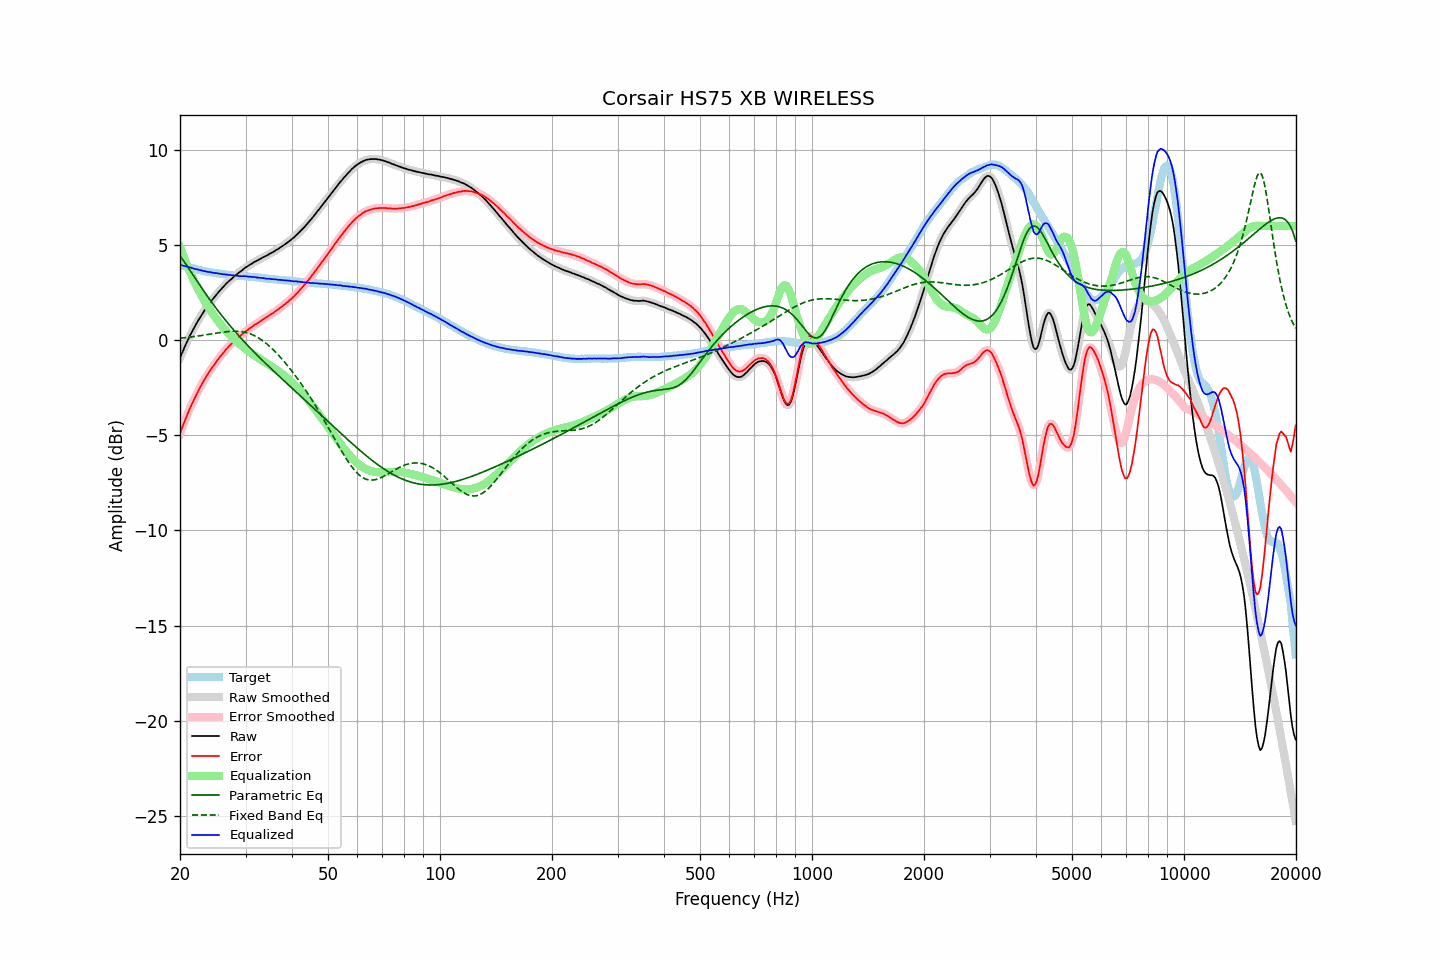

Values plotted in this chart, from the file beside it:
frequency, raw, error, smoothed, error_smoothed, equalization, parametric_eq, fixed_band_eq, equalized_raw, equalized_smoothed, target
20.00, -0.94, -4.90, -0.94, -4.90, 4.90, 4.44, 0.10, 3.96, 3.96, 3.96
20.20, -0.73, -4.67, -0.73, -4.67, 4.67, 4.32, 0.11, 3.94, 3.94, 3.94
20.40, -0.54, -4.45, -0.54, -4.45, 4.45, 4.20, 0.12, 3.91, 3.91, 3.91
20.61, -0.34, -4.24, -0.34, -4.23, 4.23, 4.08, 0.13, 3.89, 3.89, 3.89
20.81, -0.15, -4.02, -0.15, -4.02, 4.03, 3.95, 0.14, 3.88, 3.87, 3.87
21.02, 0.02, -3.82, 0.03, -3.81, 3.82, 3.82, 0.15, 3.84, 3.85, 3.84
21.23, 0.21, -3.61, 0.20, -3.62, 3.62, 3.70, 0.16, 3.84, 3.83, 3.82
21.44, 0.37, -3.43, 0.37, -3.43, 3.43, 3.57, 0.17, 3.80, 3.80, 3.80
21.66, 0.53, -3.25, 0.53, -3.25, 3.25, 3.44, 0.18, 3.78, 3.78, 3.78
21.87, 0.68, -3.08, 0.69, -3.07, 3.07, 3.31, 0.19, 3.75, 3.75, 3.76
22.09, 0.84, -2.90, 0.84, -2.90, 2.89, 3.19, 0.20, 3.74, 3.73, 3.74
22.31, 0.99, -2.73, 0.99, -2.73, 2.72, 3.06, 0.22, 3.72, 3.71, 3.72
22.54, 1.13, -2.56, 1.13, -2.56, 2.56, 2.93, 0.23, 3.69, 3.69, 3.69
22.76, 1.27, -2.40, 1.27, -2.40, 2.40, 2.81, 0.24, 3.68, 3.67, 3.67
22.99, 1.40, -2.25, 1.40, -2.25, 2.25, 2.68, 0.25, 3.65, 3.65, 3.65
23.22, 1.53, -2.10, 1.53, -2.10, 2.10, 2.56, 0.27, 3.63, 3.63, 3.63
23.45, 1.66, -1.96, 1.65, -1.96, 1.96, 2.44, 0.28, 3.62, 3.61, 3.62
23.69, 1.77, -1.83, 1.78, -1.82, 1.82, 2.32, 0.29, 3.59, 3.60, 3.60
23.92, 1.89, -1.69, 1.89, -1.69, 1.69, 2.20, 0.31, 3.58, 3.58, 3.59
24.16, 2.01, -1.56, 2.01, -1.56, 1.56, 2.08, 0.32, 3.58, 3.57, 3.57
24.40, 2.11, -1.44, 2.12, -1.44, 1.44, 1.96, 0.34, 3.55, 3.55, 3.56
24.65, 2.22, -1.33, 2.22, -1.32, 1.32, 1.85, 0.35, 3.54, 3.54, 3.55
24.89, 2.32, -1.20, 2.32, -1.20, 1.20, 1.73, 0.36, 3.52, 3.53, 3.53
25.14, 2.43, -1.08, 2.43, -1.08, 1.09, 1.62, 0.38, 3.52, 3.52, 3.51
25.39, 2.53, -0.97, 2.53, -0.97, 0.97, 1.51, 0.39, 3.51, 3.51, 3.50
25.65, 2.63, -0.86, 2.63, -0.87, 0.86, 1.40, 0.40, 3.49, 3.49, 3.49
25.91, 2.72, -0.76, 2.72, -0.76, 0.76, 1.29, 0.42, 3.48, 3.48, 3.48
26.16, 2.81, -0.66, 2.81, -0.66, 0.65, 1.19, 0.43, 3.47, 3.47, 3.47
26.43, 2.90, -0.55, 2.90, -0.55, 0.55, 1.08, 0.44, 3.45, 3.46, 3.45
26.69, 2.99, -0.45, 2.99, -0.45, 0.46, 0.98, 0.45, 3.45, 3.45, 3.44
26.96, 3.07, -0.36, 3.07, -0.36, 0.36, 0.87, 0.45, 3.43, 3.44, 3.43
27.23, 3.15, -0.27, 3.15, -0.27, 0.28, 0.77, 0.46, 3.43, 3.42, 3.42
27.50, 3.22, -0.19, 3.22, -0.19, 0.19, 0.67, 0.47, 3.41, 3.41, 3.41
27.77, 3.29, -0.12, 3.30, -0.11, 0.11, 0.57, 0.47, 3.40, 3.40, 3.41
28.05, 3.37, -0.03, 3.37, -0.03, 0.03, 0.48, 0.47, 3.40, 3.40, 3.40
28.33, 3.44, 0.05, 3.44, 0.05, -0.05, 0.38, 0.47, 3.39, 3.39, 3.39
28.62, 3.51, 0.12, 3.51, 0.12, -0.12, 0.28, 0.46, 3.39, 3.38, 3.39
28.90, 3.57, 0.20, 3.57, 0.19, -0.20, 0.19, 0.46, 3.38, 3.38, 3.38
29.19, 3.63, 0.26, 3.64, 0.26, -0.27, 0.10, 0.45, 3.36, 3.37, 3.37
29.48, 3.70, 0.34, 3.70, 0.34, -0.34, 0.01, 0.44, 3.36, 3.37, 3.36
29.78, 3.77, 0.41, 3.77, 0.41, -0.40, -0.09, 0.42, 3.37, 3.36, 3.36
30.08, 3.83, 0.48, 3.83, 0.47, -0.47, -0.18, 0.40, 3.36, 3.36, 3.35
30.38, 3.88, 0.53, 3.88, 0.54, -0.54, -0.27, 0.38, 3.34, 3.35, 3.35
30.68, 3.94, 0.60, 3.94, 0.60, -0.60, -0.35, 0.35, 3.34, 3.34, 3.34
30.99, 3.99, 0.66, 3.99, 0.66, -0.66, -0.44, 0.32, 3.33, 3.33, 3.33
31.30, 4.04, 0.71, 4.05, 0.72, -0.72, -0.53, 0.29, 3.32, 3.33, 3.33
31.61, 4.10, 0.78, 4.09, 0.78, -0.78, -0.61, 0.25, 3.32, 3.32, 3.32
31.93, 4.14, 0.84, 4.14, 0.83, -0.83, -0.70, 0.21, 3.31, 3.31, 3.30
32.24, 4.18, 0.88, 4.19, 0.89, -0.89, -0.78, 0.16, 3.29, 3.30, 3.30
32.57, 4.23, 0.94, 4.23, 0.94, -0.95, -0.87, 0.11, 3.29, 3.29, 3.29
32.89, 4.28, 1.00, 4.28, 1.00, -1.00, -0.95, 0.06, 3.28, 3.28, 3.28
33.22, 4.33, 1.06, 4.33, 1.06, -1.05, -1.03, -0.00, 3.28, 3.27, 3.27
33.55, 4.37, 1.11, 4.37, 1.11, -1.11, -1.12, -0.06, 3.26, 3.26, 3.26
33.89, 4.41, 1.17, 4.41, 1.17, -1.16, -1.20, -0.13, 3.25, 3.25, 3.25
34.23, 4.45, 1.22, 4.45, 1.22, -1.22, -1.28, -0.20, 3.23, 3.24, 3.23
34.57, 4.50, 1.27, 4.50, 1.27, -1.27, -1.36, -0.27, 3.23, 3.23, 3.23
34.92, 4.55, 1.33, 4.55, 1.33, -1.33, -1.44, -0.34, 3.22, 3.22, 3.22
35.27, 4.59, 1.38, 4.59, 1.38, -1.38, -1.52, -0.42, 3.21, 3.21, 3.21
35.62, 4.64, 1.43, 4.64, 1.44, -1.44, -1.60, -0.50, 3.20, 3.20, 3.21
35.97, 4.69, 1.50, 4.69, 1.49, -1.50, -1.68, -0.59, 3.19, 3.20, 3.19
... 635 more rows
